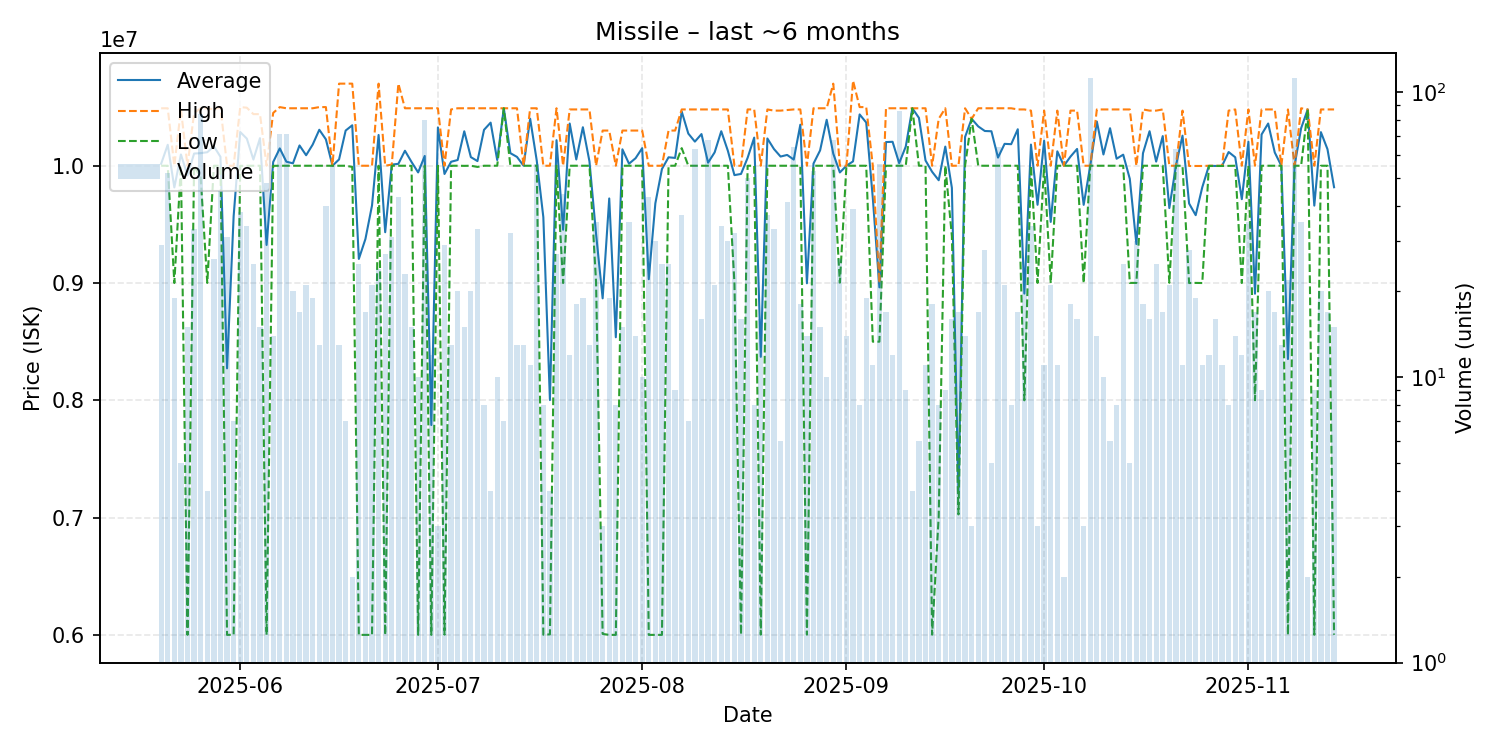

The data file committed next to this chart (first rows):
date, average, highest, lowest, order_count, volume
2025-05-20, 10016897, 10490000, 10000000, 9, 29
2025-05-21, 10178654, 10490000, 10000000, 7, 52
2025-05-22, 9814737, 10000000, 9000000, 7, 19
2025-05-23, 10096000, 10480000, 10000000, 5, 5
2025-05-24, 9918000, 10000000, 6000000, 11, 15
2025-05-25, 10103939, 10450000, 10000000, 11, 33
2025-05-26, 10107262, 10490000, 9900000, 15, 84
2025-05-27, 10115250, 10490000, 9001000, 4, 4
2025-05-28, 10165846, 10480000, 10000000, 13, 26
2025-05-29, 10076222, 10500000, 10000000, 15, 45
2025-05-30, 8272581, 10000000, 6000000, 11, 31
2025-05-31, 9568714, 10000000, 6001000, 6, 7
2025-06-01, 10287526, 10500000, 9999000, 20, 38
2025-06-02, 10231471, 10495000, 10000000, 12, 34
2025-06-03, 10052800, 10440000, 10000000, 7, 25
2025-06-04, 10235333, 10440000, 10000000, 7, 15
2025-06-05, 9324583, 10000000, 6000000, 20, 48
2025-06-06, 10031429, 10450000, 9999000, 4, 14
2025-06-07, 10147873, 10500000, 10000000, 16, 71
2025-06-08, 10034507, 10490000, 10000000, 17, 71
2025-06-09, 10020550, 10490000, 10000000, 14, 20
2025-06-10, 10172941, 10490000, 10000000, 10, 17
2025-06-11, 10089524, 10490000, 10000000, 10, 21
2025-06-12, 10180526, 10490000, 10000000, 13, 19
2025-06-13, 10306769, 10500000, 10000000, 9, 13
2025-06-14, 10224950, 10500000, 10000000, 11, 40
2025-06-15, 10000000, 10000000, 10000000, 7, 55
2025-06-16, 10053846, 10700000, 10000000, 3, 13
2025-06-17, 10300000, 10700000, 10000000, 5, 7
2025-06-18, 10345000, 10700000, 9990000, 2, 2
2025-06-19, 9205200, 10000000, 6000000, 11, 25
2025-06-20, 9375235, 10000000, 6000000, 9, 17
2025-06-21, 9660952, 10000000, 6000000, 12, 21
2025-06-22, 10262375, 10700000, 10000000, 9, 24
2025-06-23, 9433111, 10000000, 6000000, 10, 27
2025-06-24, 10009677, 10010000, 10000000, 11, 31
2025-06-25, 10016279, 10700000, 10000000, 7, 43
2025-06-26, 10127826, 10490000, 10000000, 6, 23
2025-06-27, 10032067, 10490000, 9999000, 5, 15
2025-06-28, 9943000, 10490000, 6000000, 10, 10
2025-06-29, 10083500, 10490000, 10000000, 16, 80
2025-06-30, 7789167, 10490000, 6000000, 7, 12
2025-07-01, 10326667, 10490000, 10000000, 3, 3
2025-07-02, 9929724, 10000000, 6002000, 8, 29
2025-07-03, 10033846, 10480000, 10000000, 5, 13
2025-07-04, 10048900, 10490000, 10000000, 7, 20
2025-07-05, 10293733, 10490000, 9999000, 7, 15
2025-07-06, 10073500, 10490000, 10000000, 8, 20
2025-07-07, 10039697, 10490000, 9990000, 7, 33
2025-07-08, 10306250, 10490000, 10000000, 6, 8
2025-07-09, 10367500, 10490000, 10000000, 2, 4
2025-07-10, 10049000, 10490000, 10000000, 4, 10
2025-07-11, 10490000, 10490000, 10490000, 2, 7
2025-07-12, 10107188, 10490000, 10000000, 12, 32
2025-07-13, 10075385, 10490000, 10000000, 6, 13
2025-07-14, 10000000, 10000000, 10000000, 4, 13
2025-07-15, 10400909, 10490000, 10000000, 7, 11
2025-07-16, 10043750, 10490000, 10000000, 9, 56
2025-07-17, 9561500, 10000000, 6002000, 6, 8
2025-07-18, 8002000, 10000000, 6004000, 2, 4
... 119 more rows
